Run: headless pygame with SDL's dummy video driver; simulated clock (each Clock.tick advances the game by its frame time, no real sleeping); random seed 0; keys injected as events and as key.get_pressed() state; no mouse input.
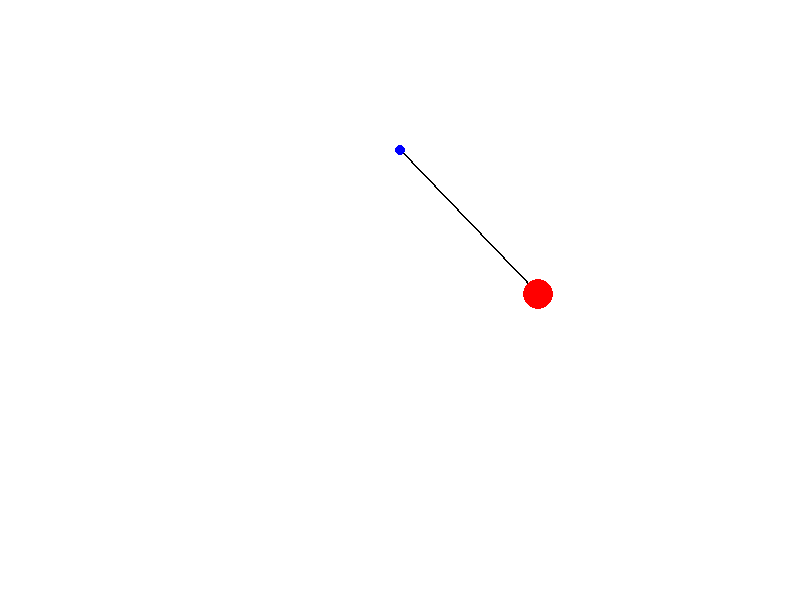
Frame 1 of 4 · flips 1–60 · no input
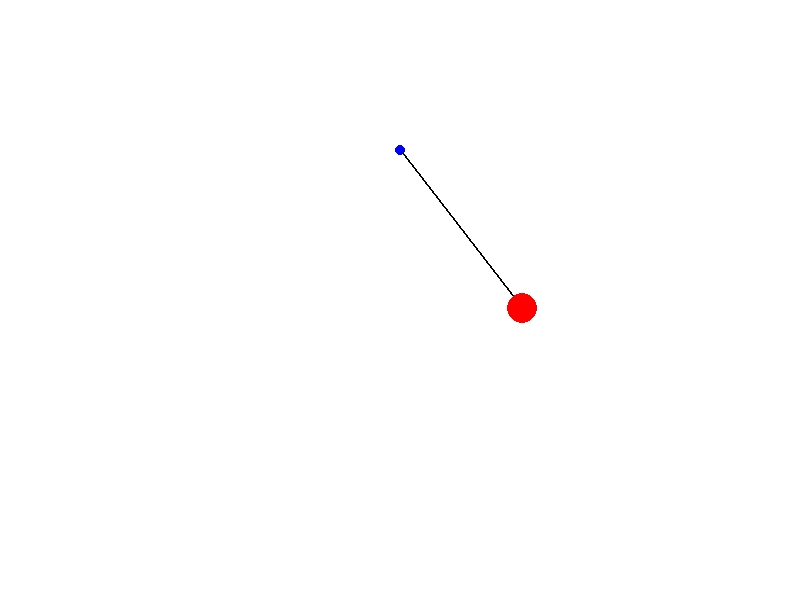
Frame 2 of 4 · flips 61–180 · tapped SPACE, RETURN · held RIGHT (→), D
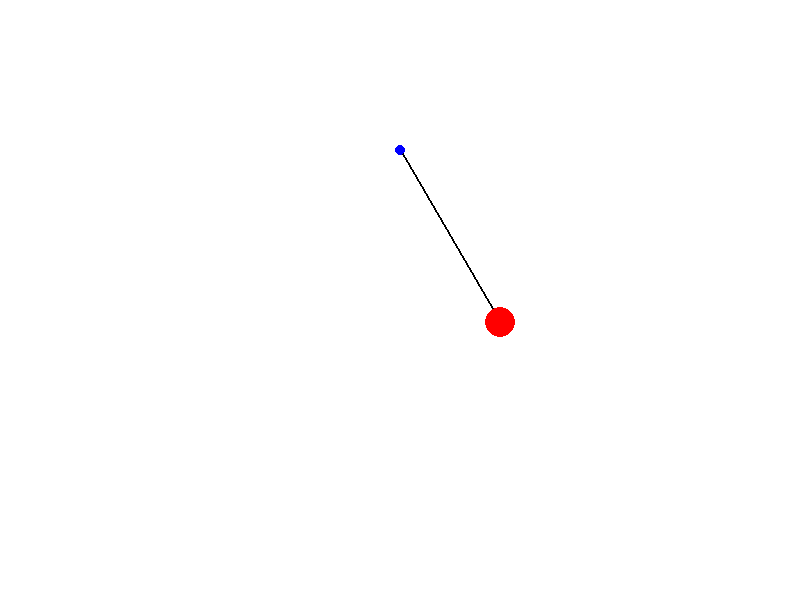
Frame 3 of 4 · flips 181–300 · held DOWN (↓), S
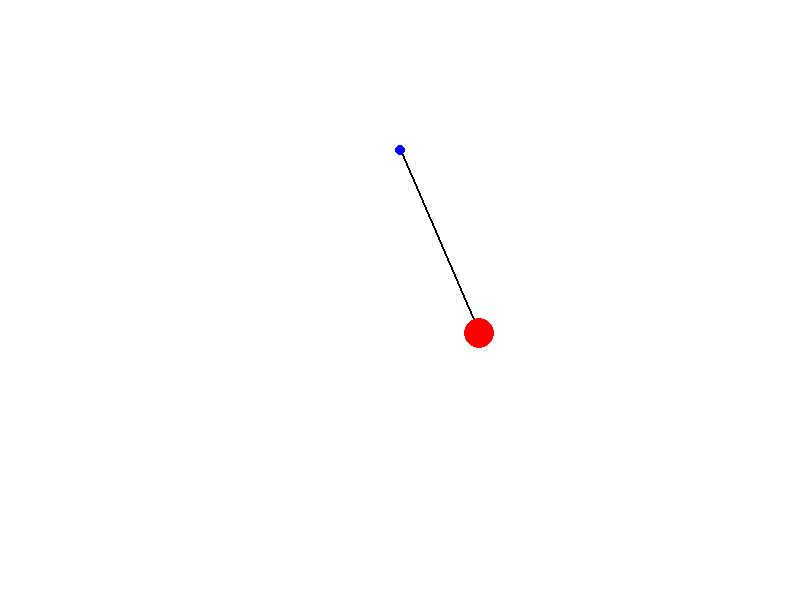
Frame 4 of 4 · flips 301–420 · held LEFT (←), A, UP (↑), W

The pygame program that drew these frames:

import pygame
import math

# Initialize Pygame
pygame.init()

# Screen setup
WIDTH, HEIGHT = 800, 600
screen = pygame.display.set_mode((WIDTH, HEIGHT))
clock = pygame.time.Clock()

# Constants
GRAVITY = 9.8  # Gravitational acceleration (m/s^2)
TIME_STEP = 0.02  # Time step for simulation
ARM_LENGTH = 200  # Length of the pendulum arm (pixels)
PIVOT = (WIDTH // 2, HEIGHT // 4)  # Pivot point of the hinge

# Pendulum properties
angle = math.pi / 4  # Initial angle (45 degrees)
angular_velocity = 0  # Initial angular velocity
angular_acceleration = 0  # Initial angular acceleration
damping = 0.99  # Damping factor to simulate friction

# Convert from polar to Cartesian
def polar_to_cartesian(angle, length):
    x = length * math.sin(angle)
    y = length * math.cos(angle)
    return x, y

# Main simulation loop
running = True
while running:
    for event in pygame.event.get():
        if event.type == pygame.QUIT:
            running = False

    # Physics update
    angular_acceleration = -(GRAVITY / ARM_LENGTH) * math.sin(angle)
    angular_velocity += angular_acceleration * TIME_STEP
    angular_velocity *= damping  # Apply damping
    angle += angular_velocity * TIME_STEP

    # Calculate pendulum position
    bob_x, bob_y = polar_to_cartesian(angle, ARM_LENGTH)
    bob_x += PIVOT[0]
    bob_y += PIVOT[1]

    # Rendering
    screen.fill((255, 255, 255))
    pygame.draw.line(screen, (0, 0, 0), PIVOT, (bob_x, bob_y), 2)  # Pendulum arm
    pygame.draw.circle(screen, (255, 0, 0), (int(bob_x), int(bob_y)), 15)  # Bob
    pygame.draw.circle(screen, (0, 0, 255), PIVOT, 5)  # Pivot

    pygame.display.flip()
    clock.tick(60)

pygame.quit()
